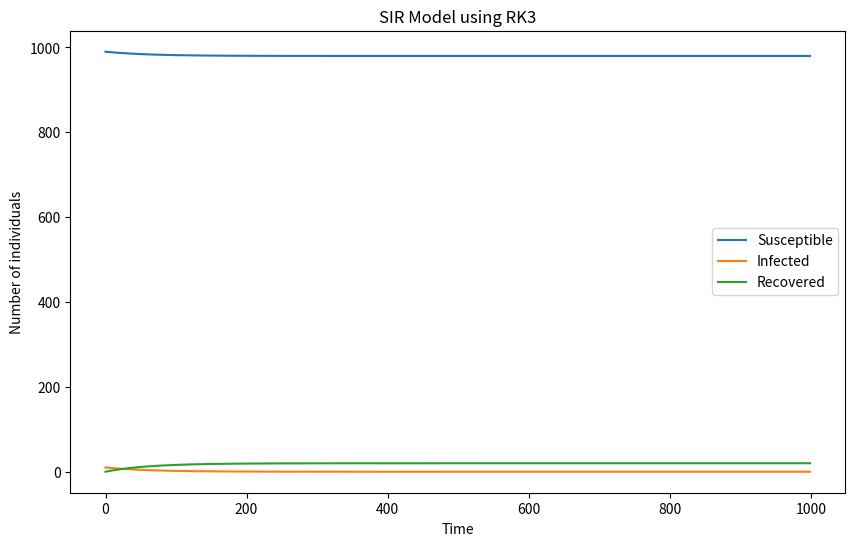

The matplotlib source for this figure:
import numpy as np
import matplotlib.pyplot as plt

def SIR_RK3(beta, gamma, S0, I0, R0, t_end, dt):
    N = S0 + I0 + R0
    t = np.arange(0, t_end, dt)
    S = np.zeros(len(t))
    I = np.zeros(len(t))
    R = np.zeros(len(t))
    S[0] = S0
    I[0] = I0
    R[0] = R0
    for i in range(1, len(t)):
        k1 = -beta * S[i-1] * I[i-1] / N
        k2 = -beta * (S[i-1] + 0.5*dt*k1) * (I[i-1] + 0.5*dt*k1) / N
        k3 = -beta * (S[i-1] + 0.75*dt*k2) * (I[i-1] + 0.75*dt*k2) / N
        S[i] = S[i-1] + dt * (k1 + 2*k2 + 2*k3) / 6
        I[i] = I[i-1] + dt * (k1 + 2*k2 + 2*k3) / 6
        R[i] = N - S[i] - I[i]
    return S, I, R

beta = 0.2
gamma = 0.1
S0 = 990
I0 = 10
R0 = 0
t_end = 100
dt = 0.1
S, I, R = SIR_RK3(beta, gamma, S0, I0, R0, t_end, dt)

plt.figure(figsize=(10, 6))
plt.plot(S, label='Susceptible')
plt.plot(I, label='Infected')
plt.plot(R, label='Recovered')
plt.xlabel('Time')
plt.ylabel('Number of individuals')
plt.title('SIR Model using RK3')
plt.legend()
plt.show()
